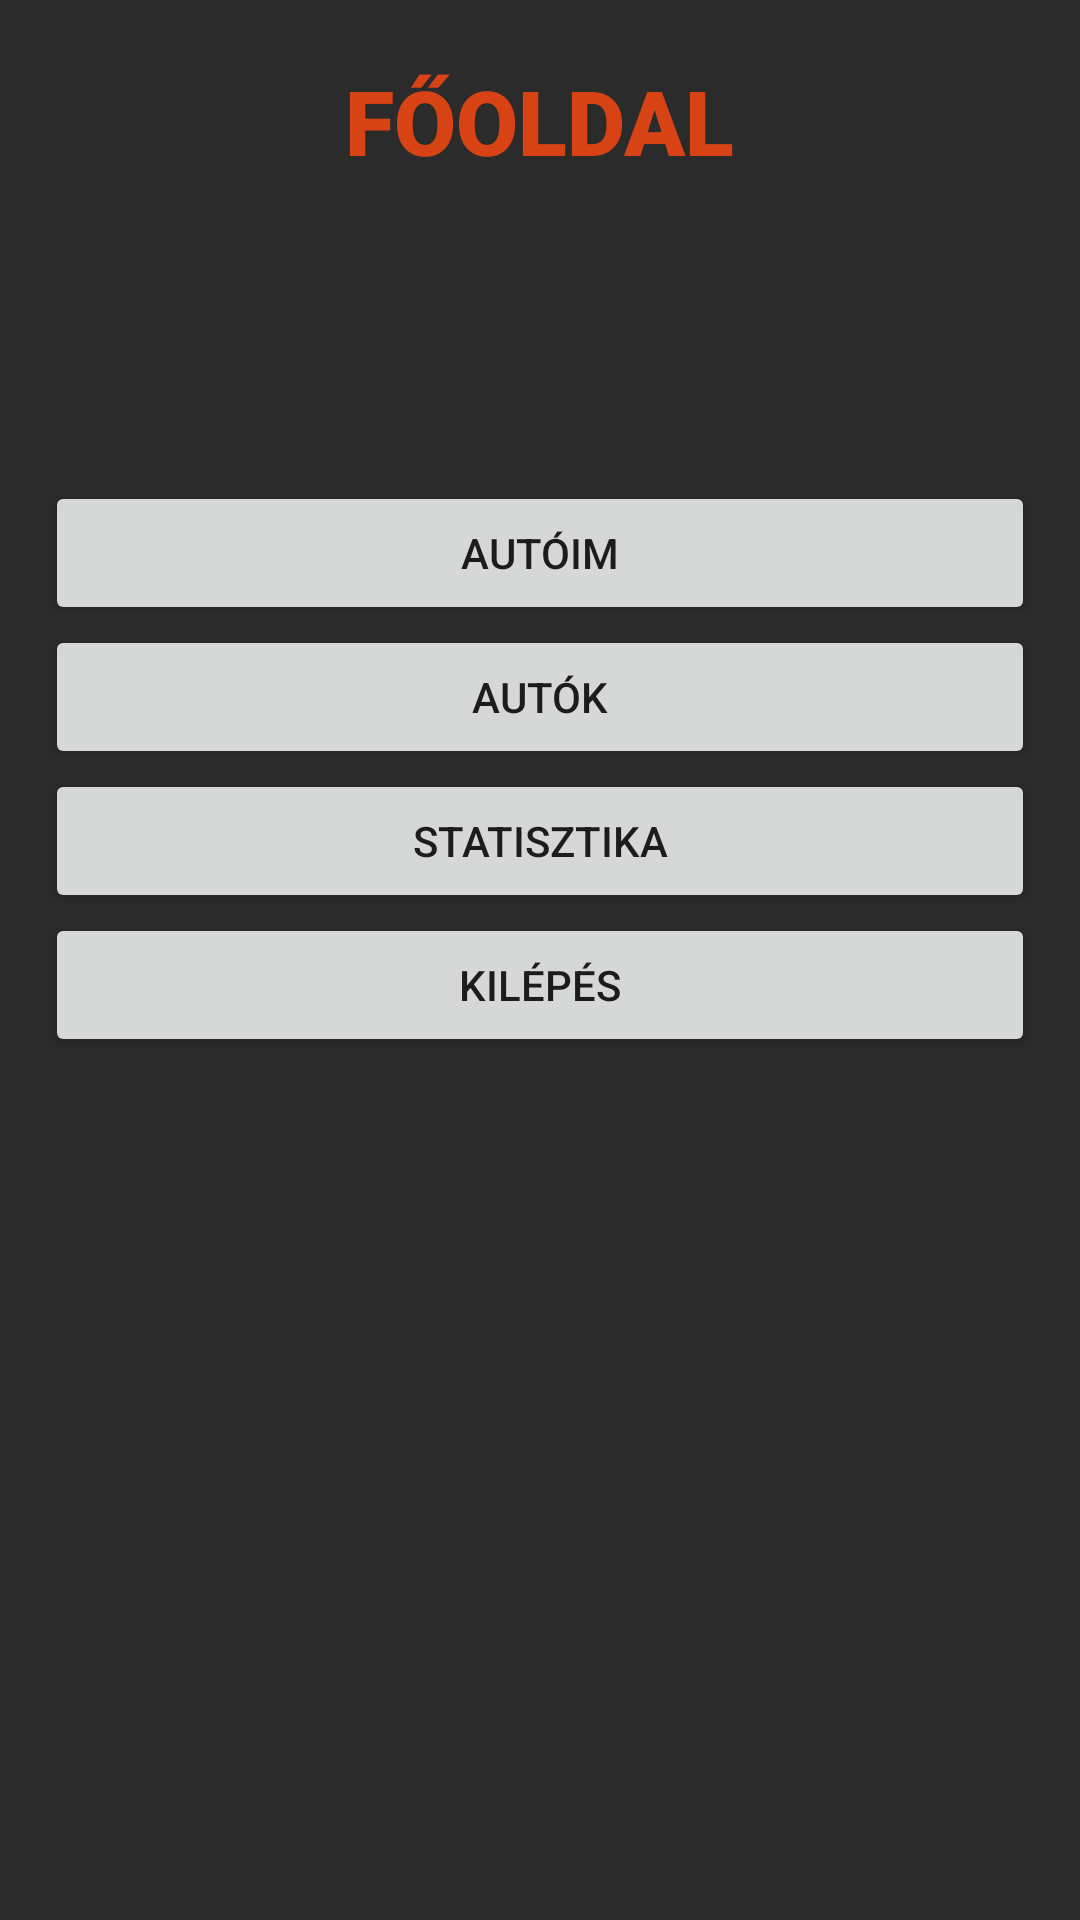

Here is an Android app screen rendered from its layout file. Give the layout XML and the strings, colors and styles it references.
<!-- AndroidManifest.xml: application theme Theme.CarRent -->
<!-- res/layout/activity_profile_screen.xml -->
<?xml version="1.0" encoding="utf-8"?>
<androidx.constraintlayout.widget.ConstraintLayout xmlns:android="http://schemas.android.com/apk/res/android"
    xmlns:app="http://schemas.android.com/apk/res-auto"
    xmlns:tools="http://schemas.android.com/tools"
    android:layout_width="match_parent"
    android:layout_height="match_parent"
    tools:context=".screens.ProfileScreen"
    android:background="@color/darkGray">


    <TextView
        android:id="@+id/title"
        android:layout_width="wrap_content"
        android:layout_height="wrap_content"
        android:layout_margin="20dp"
        android:fontFamily="sans-serif-black"
        android:text="@string/main_title"
        android:textColor="?attr/colorPrimary"
        android:textSize="30sp"
        app:layout_constraintEnd_toEndOf="parent"
        app:layout_constraintStart_toStartOf="parent"
        app:layout_constraintTop_toTopOf="parent" />


    <LinearLayout
        app:layout_constraintTop_toBottomOf="@+id/title"
        app:layout_constraintEnd_toEndOf="parent"
        app:layout_constraintStart_toStartOf="parent"
        android:layout_width="match_parent"
        android:layout_height="wrap_content"
        android:orientation="vertical"
        android:layout_marginTop="100dp"
        android:layout_marginHorizontal="15dp">


        <Button
            android:id="@+id/myCars"
            android:layout_width="match_parent"
            android:layout_height="wrap_content"
            android:text="@string/user_cars_title"
            app:cornerRadius="10dp" />
        <Button
            android:id="@+id/rentCars"
            android:layout_width="match_parent"
            android:layout_height="wrap_content"
            android:text="@string/cars"
            app:cornerRadius="10dp" />
        <Button
            android:id="@+id/stat"
            android:layout_width="match_parent"
            android:layout_height="wrap_content"
            android:text="@string/stats"
            app:cornerRadius="10dp" />
        <Button
            android:id="@+id/exit"
            android:layout_width="match_parent"
            android:layout_height="wrap_content"
            android:text="@string/exit"
            app:cornerRadius="10dp"/>
    </LinearLayout>


</androidx.constraintlayout.widget.ConstraintLayout>
<!-- resources referenced by this layout -->
<resources>
  <color name="darkGray">#2B2B2B</color>
  <string name="cars">AUTÓK</string>
  <string name="exit">KILÉPÉS</string>
  <string name="main_title">FŐOLDAL</string>
  <string name="stats">STATISZTIKA</string>
  <string name="user_cars_title">AUTÓIM</string>
  <style name="Theme.CarRent" parent="Theme.MaterialComponents.DayNight.NoActionBar">
          
          <item name="colorPrimary">@color/orange</item>
          <item name="colorPrimaryVariant">@color/orange</item>
          <item name="colorOnPrimary">@color/white</item>
          
          <item name="colorSecondary">@color/orangeLighter</item>
          <item name="colorSecondaryVariant">@color/orangeLighter2</item>
          <item name="colorOnSecondary">@color/black</item>
          
          <item name="android:statusBarColor" tools:targetApi="l">?attr/colorPrimaryVariant</item>
          
      </style>
  <color name="orange">#D84315</color>
  <color name="white">#FFFFFFFF</color>
  <color name="orangeLighter">#FF7A51</color>
  <color name="orangeLighter2">#FF531E</color>
  <color name="black">#FF000000</color>
</resources>
